Labelled photos from "leaf_disease_dataset", an image-classification folder in dhawsespandan/agrisense-ai. The possible labels are: alternaria leaf spot, brown spot, gray spot, healthy leaf, rust.

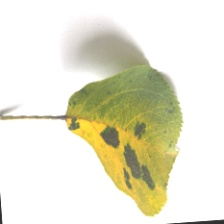
Label: brown spot

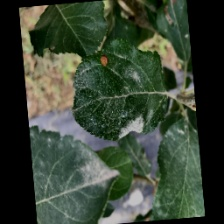
Label: alternaria leaf spot

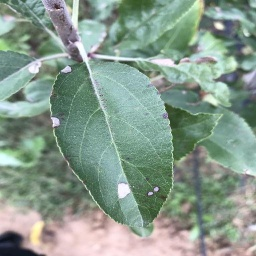
Label: gray spot

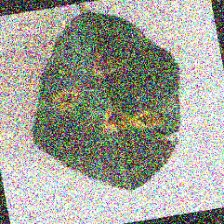
Label: rust

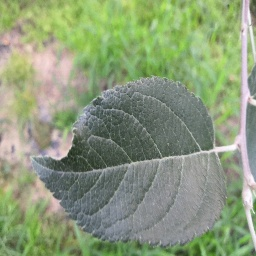
Label: healthy leaf

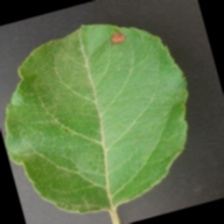
Label: alternaria leaf spot
